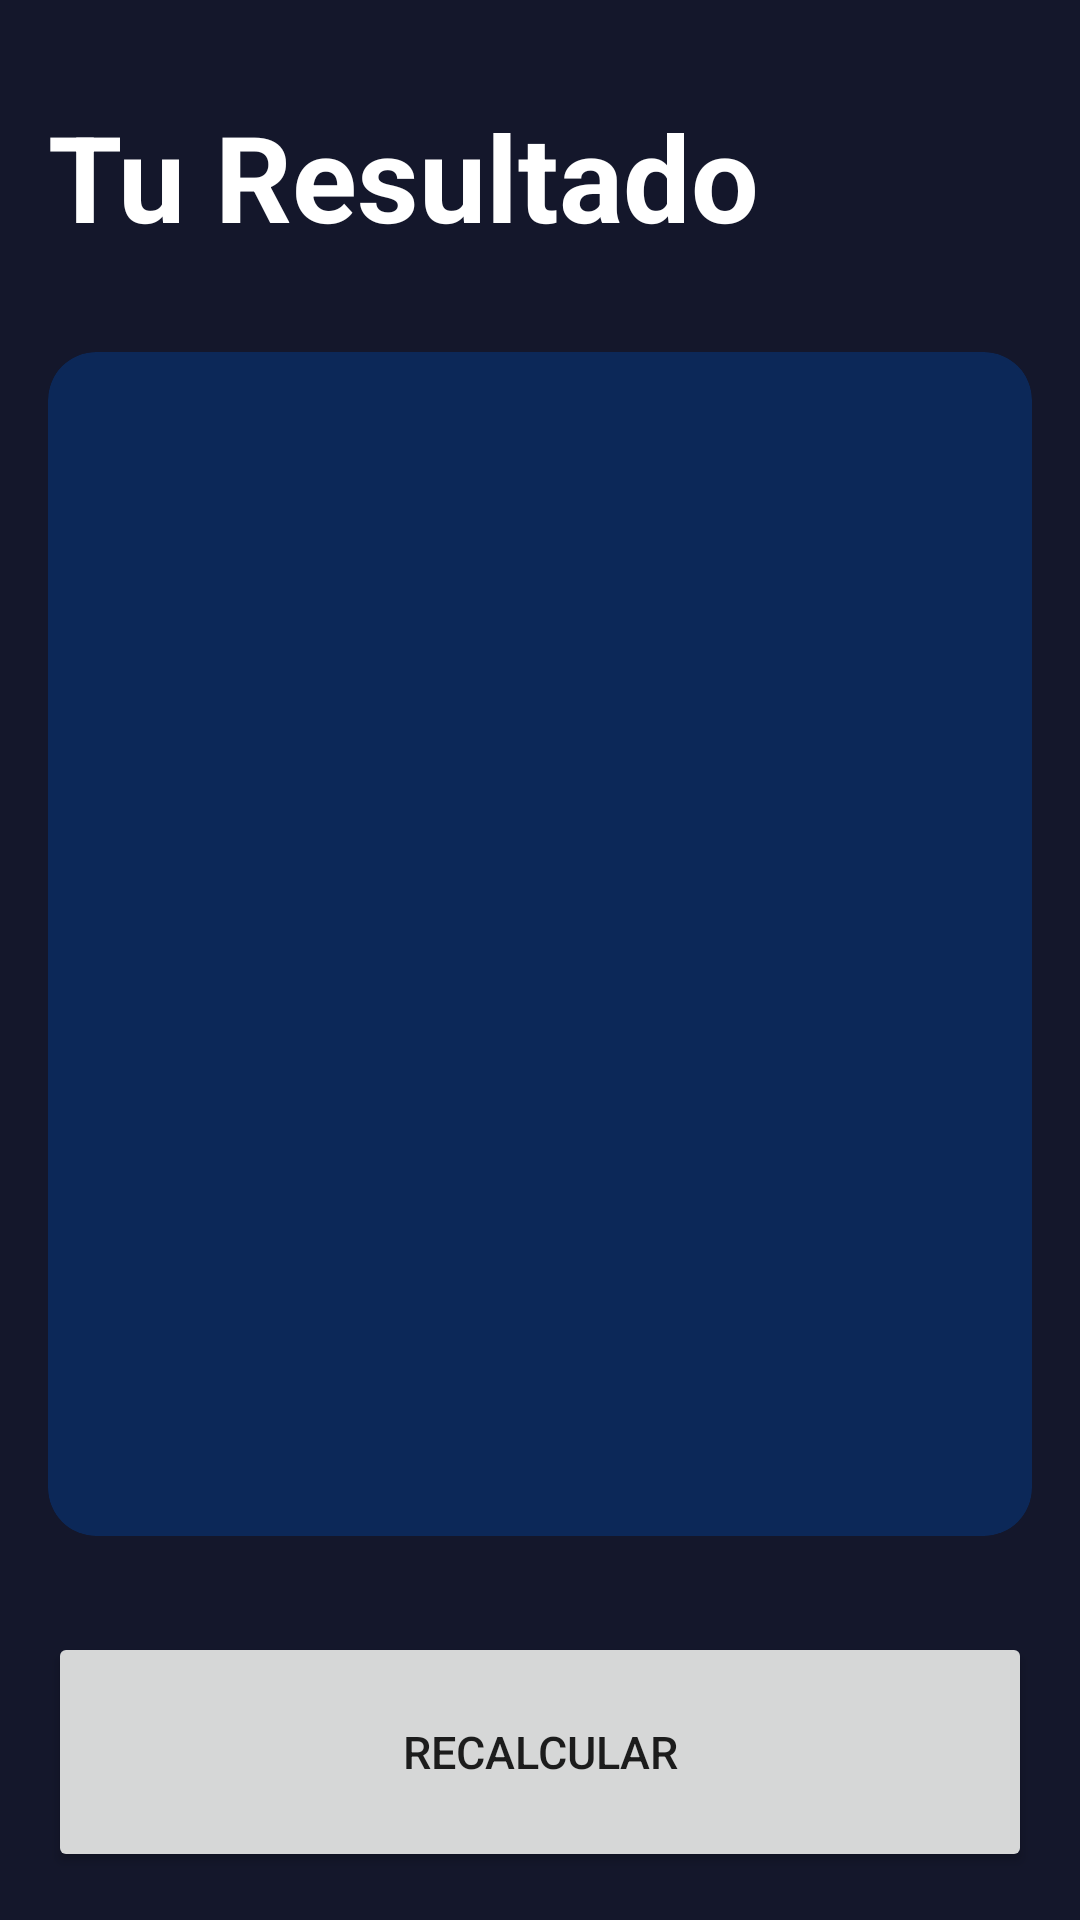

Reconstruct the res/layout file that produces this screen, plus the resources it refers to.
<!-- AndroidManifest.xml: application theme Theme.AndroidMaster -->
<!-- res/layout/activity_result_imcactivity.xml -->
<?xml version="1.0" encoding="utf-8"?>
<androidx.constraintlayout.widget.ConstraintLayout xmlns:android="http://schemas.android.com/apk/res/android"
    xmlns:app="http://schemas.android.com/apk/res-auto"
    xmlns:tools="http://schemas.android.com/tools"
    android:layout_width="match_parent"
    android:layout_height="match_parent"
    android:background="@color/imc_background_app"
    android:padding="16dp"
    tools:context=".aristidevs.exercises.imccalculator.ResultIMCActivity">

    <TextView
        android:id="@+id/tvTitle"
        android:layout_width="wrap_content"
        android:layout_height="wrap_content"
        android:layout_marginTop="16dp"
        android:text="@string/result"
        android:textColor="@color/white"
        android:textSize="40sp"
        android:textStyle="bold"
        app:layout_constraintStart_toStartOf="parent"
        app:layout_constraintTop_toTopOf="parent" />

    <androidx.cardview.widget.CardView
        android:layout_width="0dp"
        android:layout_height="0dp"
        android:layout_marginVertical="32dp"
        app:cardBackgroundColor="@color/imc_background_component"
        app:cardCornerRadius="16dp"
        app:layout_constraintBottom_toTopOf="@+id/btnRecalculate"
        app:layout_constraintEnd_toEndOf="parent"
        app:layout_constraintStart_toStartOf="parent"
        app:layout_constraintTop_toBottomOf="@+id/tvTitle">

        <androidx.appcompat.widget.LinearLayoutCompat
            android:layout_width="match_parent"
            android:layout_height="match_parent"
            android:gravity="center"
            android:elevation="16dp"
            android:layout_margin="16dp"
            android:orientation="vertical">

            <TextView
                android:id="@+id/tvResult"
                android:layout_width="wrap_content"
                android:layout_height="wrap_content"
                android:gravity="center"
                android:textColor="@color/imc_title_result"
                android:textSize="26sp"
                android:textStyle="bold"
                tools:text="TIPO">
            </TextView>

            <TextView
                android:id="@+id/tvIMC"
                android:layout_width="wrap_content"
                android:layout_height="wrap_content"
                android:layout_marginVertical="64dp"
                android:gravity="center"
                android:textColor="@color/white"
                android:textSize="70sp"
                android:textStyle="bold"
                tools:text="24.3" />

            <TextView
                android:id="@+id/tvDescription"
                android:layout_width="wrap_content"
                android:layout_height="wrap_content"
                android:layout_marginVertical="10dp"
                android:gravity="center"
                android:textColor="@color/white"
                android:textSize="26sp"
                tools:text="Your body weight is..." />

        </androidx.appcompat.widget.LinearLayoutCompat>
    </androidx.cardview.widget.CardView>

    <Button
        android:id="@+id/btnRecalculate"
        android:layout_width="match_parent"
        android:layout_height="80dp"
        android:layout_marginTop="16dp"
        android:text="@string/recalculate"
        android:textSize="15sp"
        app:layout_constraintBottom_toBottomOf="parent"
        app:layout_constraintEnd_toEndOf="parent"
        app:layout_constraintStart_toStartOf="parent" />

</androidx.constraintlayout.widget.ConstraintLayout>
<!-- resources referenced by this layout -->
<resources>
  <color name="imc_background_app">#14172B</color>
  <color name="imc_background_component">#0C2858</color>
  <color name="imc_title_result">#2DE1E0</color>
  <color name="white">#FFFFFFFF</color>
  <string name="recalculate">Recalcular</string>
  <string name="result">Tu Resultado</string>
  <style name="Theme.AndroidMaster" parent="Theme.MaterialComponents.DayNight.DarkActionBar">
          
          <item name="colorPrimary">@color/purple_500</item>
          <item name="colorPrimaryVariant">@color/purple_700</item>
          <item name="colorOnPrimary">@color/white</item>
          
          <item name="colorSecondary">@color/teal_200</item>
          <item name="colorSecondaryVariant">@color/teal_700</item>
          <item name="colorOnSecondary">@color/black</item>
          
          <item name="android:statusBarColor">?attr/colorPrimaryVariant</item>
          
      </style>
  <color name="purple_500">#FF6200EE</color>
  <color name="purple_700">#FF3700B3</color>
  <color name="teal_200">#FF03DAC5</color>
  <color name="teal_700">#FF018786</color>
  <color name="black">#FF000000</color>
</resources>
